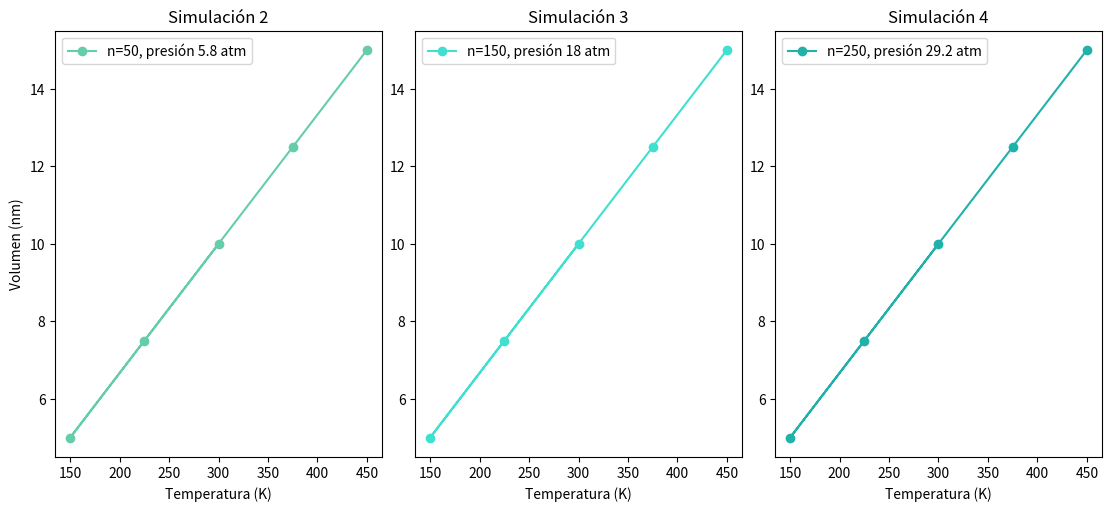

Write the Python code that produced this figure.
import numpy as np
import matplotlib.pyplot as plt

#----------------DATOS-------------------------------------------------------------------------

# gas ideal a presion constante de 5.8 atm
x_50 = np.array([300,150,225,375,450])
y_50 = np.array([10,5,7.5,12.5,15])

# gas ideal a presion constante de 18 atm
x_150 = np.array([300,150,225,375,450])
y_150 = np.array([10,5,7.5,12.5,15])

# gas ideal a presion constante de 29.2 atm
x_250 = np.array([300,150,225,375,450])
y_250 = np.array([10,5,7.5,12.5,15])

#----------------GRAFICOS----------------------------------------------------------------------

plt.figure()
fig, (ax1, ax2, ax3) = plt.subplots(nrows=1, ncols=3, figsize=(11,5), constrained_layout=True)

ax1.plot(x_50, y_50, marker='o', color='mediumaquamarine', label='n=50, presión 5.8 atm')
ax1.set_xlabel('Temperatura (K)')
ax1.set_ylabel('Volumen (nm)')
ax1.set_title('Simulación 2')
ax1.legend()

ax2.plot(x_150, y_150, marker='o', color='turquoise', label='n=150, presión 18 atm')
ax2.set_xlabel('Temperatura (K)')
ax2.set_title('Simulación 3')
ax2.legend()

ax3.plot(x_250, y_250, marker='o', color='lightseagreen', label='n=250, presión 29.2 atm')
ax3.set_xlabel('Temperatura (K)')
ax3.set_title('Simulación 4')
ax3.legend()

plt.savefig('grafico(2,3,4).pdf')
plt.show()
